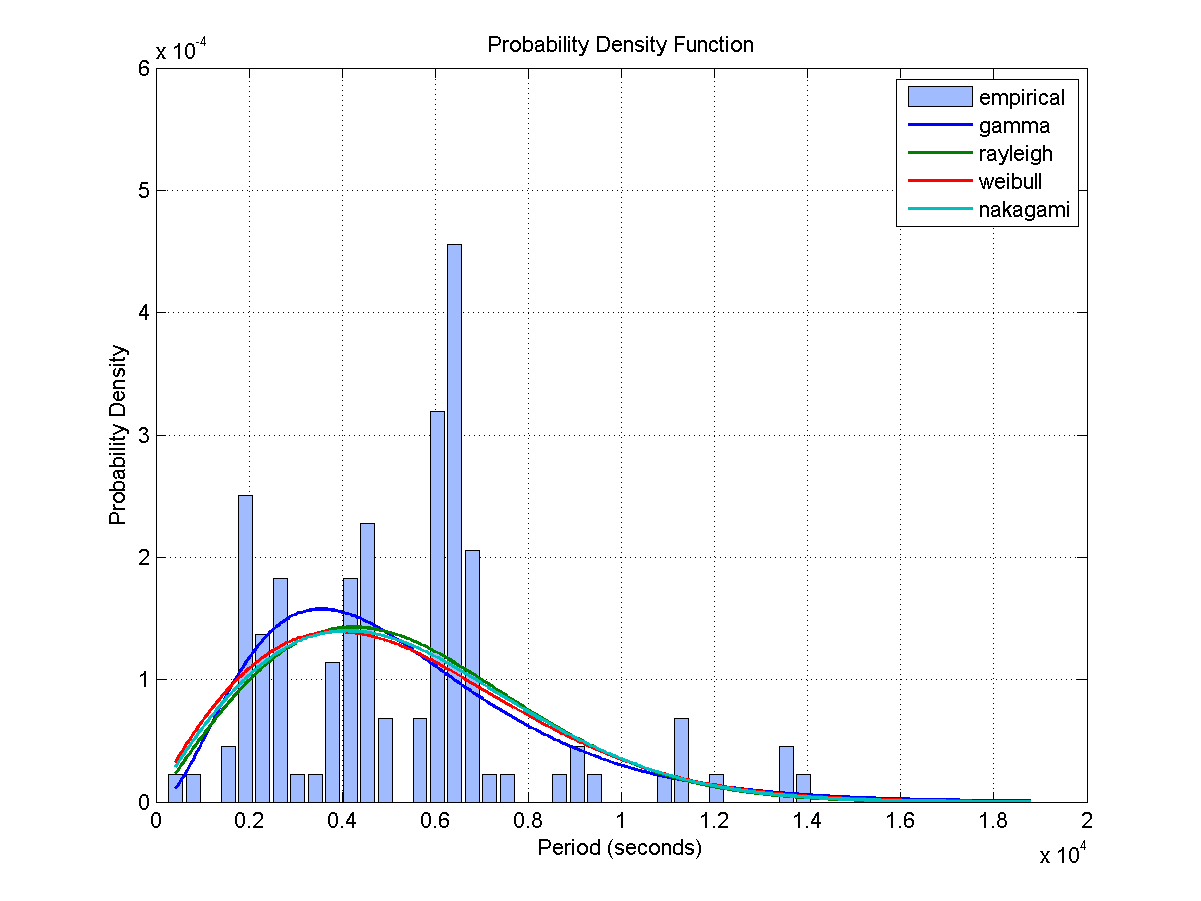

Source data for this figure (header and first rows):
Access, Start Time (UTCG), Stop Time (UTCG), Duration (sec)
1, 3 Dec 2013 05:41:00.082, 3 Dec 2013 05:56:48.650, 948.6
2, 3 Dec 2013 07:27:39.491, 3 Dec 2013 07:39:29.754, 710.3
3, 3 Dec 2013 12:53:57.312, 3 Dec 2013 13:07:53.357, 836
4, 3 Dec 2013 14:34:49.877, 3 Dec 2013 14:49:26.245, 876.4
5, 3 Dec 2013 16:16:46.284, 3 Dec 2013 16:29:29.826, 763.5
6, 3 Dec 2013 18:01:15.439, 3 Dec 2013 18:08:15.383, 419.9
7, 4 Dec 2013 04:19:49.730, 4 Dec 2013 04:30:08.521, 618.8
8, 4 Dec 2013 06:03:22.224, 4 Dec 2013 06:19:32.955, 970.7
9, 4 Dec 2013 07:50:59.892, 4 Dec 2013 08:00:30.586, 570.7
10, 4 Dec 2013 13:24:29.894, 4 Dec 2013 13:32:41.764, 491.9
11, 4 Dec 2013 15:02:01.299, 4 Dec 2013 15:16:55.436, 894.1
12, 5 Dec 2013 04:48:11.988, 5 Dec 2013 05:00:50.734, 758.7
13, 5 Dec 2013 06:26:00.066, 5 Dec 2013 06:42:17.140, 977.1
14, 5 Dec 2013 08:13:38.934, 5 Dec 2013 08:22:14.686, 515.8
15, 5 Dec 2013 15:30:01.432, 5 Dec 2013 15:45:33.523, 932.1
16, 6 Dec 2013 03:43:52.173, 6 Dec 2013 03:54:31.626, 639.5
17, 6 Dec 2013 05:19:26.111, 6 Dec 2013 05:34:28.747, 902.6
18, 6 Dec 2013 06:57:22.657, 6 Dec 2013 07:11:19.752, 837.1
19, 6 Dec 2013 08:37:08.461, 6 Dec 2013 08:45:36.297, 507.8
20, 6 Dec 2013 15:58:55.461, 6 Dec 2013 16:14:00.694, 905.2
21, 7 Dec 2013 02:39:36.334, 7 Dec 2013 02:48:36.498, 540.2
22, 7 Dec 2013 04:13:58.961, 7 Dec 2013 04:28:50.078, 891.1
23, 7 Dec 2013 05:51:56.295, 7 Dec 2013 06:05:39.636, 823.3
24, 7 Dec 2013 16:28:27.907, 7 Dec 2013 16:42:08.817, 820.9
25, 7 Dec 2013 18:09:45.178, 7 Dec 2013 18:19:52.993, 607.8
26, 8 Dec 2013 01:33:09.103, 8 Dec 2013 01:44:12.732, 663.6
27, 8 Dec 2013 03:08:24.991, 8 Dec 2013 03:23:14.336, 889.3
28, 8 Dec 2013 04:46:13.627, 8 Dec 2013 05:00:29.571, 855.9
29, 8 Dec 2013 06:29:14.475, 8 Dec 2013 06:33:10.083, 235.6
30, 8 Dec 2013 16:58:39.742, 8 Dec 2013 17:09:32.844, 653.1
31, 8 Dec 2013 18:36:50.222, 8 Dec 2013 18:50:27.853, 817.6
32, 9 Dec 2013 01:57:48.736, 9 Dec 2013 02:12:27.354, 878.6
33, 9 Dec 2013 03:40:28.079, 9 Dec 2013 03:55:03.414, 875.3
34, 9 Dec 2013 05:21:06.756, 9 Dec 2013 05:31:10.472, 603.7
35, 9 Dec 2013 17:31:01.425, 9 Dec 2013 17:34:19.120, 197.7
36, 9 Dec 2013 19:04:19.579, 9 Dec 2013 19:19:41.726, 922.1
37, 10 Dec 2013 02:20:13.208, 10 Dec 2013 02:35:06.107, 892.9
38, 10 Dec 2013 04:05:06.573, 10 Dec 2013 04:19:49.750, 883.2
39, 10 Dec 2013 05:56:12.145, 10 Dec 2013 05:58:06.556, 114.4
Access, Start Time (UTCG), Stop Time (UTCG), Duration (sec)
1, 3 Dec 2013 02:55:42.972, 3 Dec 2013 03:02:09.081, 386.1
2, 3 Dec 2013 04:30:47.013, 3 Dec 2013 04:45:46.023, 899
3, 3 Dec 2013 11:49:54.949, 3 Dec 2013 12:04:01.079, 846.1
4, 3 Dec 2013 13:33:47.681, 3 Dec 2013 13:49:14.402, 926.7
5, 3 Dec 2013 15:18:41.926, 3 Dec 2013 15:27:27.019, 525.1
6, 4 Dec 2013 04:58:32.333, 4 Dec 2013 05:14:12.430, 940.1
7, 4 Dec 2013 12:12:03.365, 4 Dec 2013 12:26:43.919, 880.6
8, 4 Dec 2013 13:56:49.751, 4 Dec 2013 14:11:28.532, 878.8
9, 4 Dec 2013 15:50:33.124, 4 Dec 2013 15:53:29.737, 176.6
10, 5 Dec 2013 00:23:24.070, 5 Dec 2013 00:34:22.774, 658.7
11, 5 Dec 2013 02:03:43.908, 5 Dec 2013 02:18:10.439, 866.5
12, 5 Dec 2013 03:44:46.607, 5 Dec 2013 04:00:23.084, 936.5
13, 5 Dec 2013 05:25:56.726, 5 Dec 2013 05:41:38.960, 942.2
14, 5 Dec 2013 07:09:49.995, 5 Dec 2013 07:21:33.222, 703.2
15, 5 Dec 2013 12:34:04.185, 5 Dec 2013 12:49:33.212, 929
16, 5 Dec 2013 14:20:06.960, 5 Dec 2013 14:33:07.933, 781
17, 5 Dec 2013 19:42:47.403, 5 Dec 2013 19:57:23.922, 876.5
18, 5 Dec 2013 21:23:49.004, 5 Dec 2013 21:39:02.098, 913.1
19, 5 Dec 2013 23:05:16.161, 5 Dec 2013 23:21:02.984, 946.8
20, 6 Dec 2013 00:47:21.423, 6 Dec 2013 01:02:47.900, 926.5
... 70 more rows
